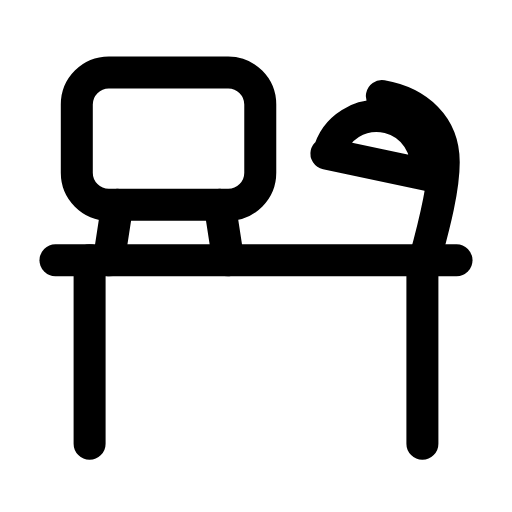
t = 0.00 s
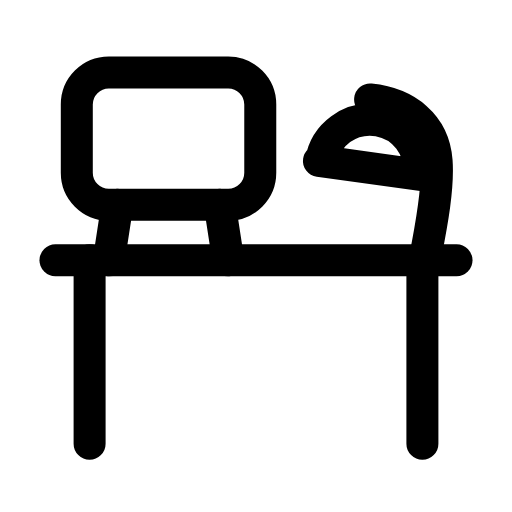
t = 0.29 s
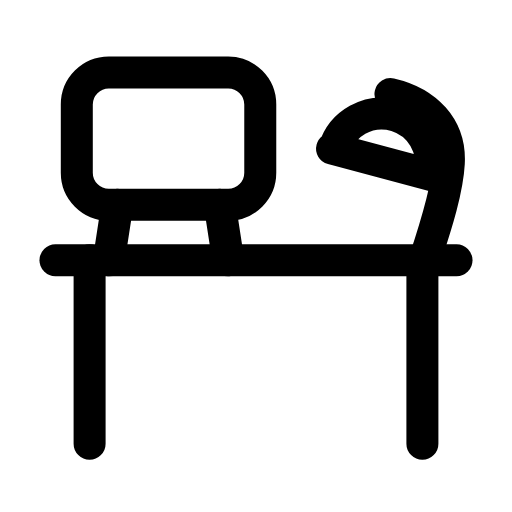
t = 0.60 s
t = 0.88 s: frame unchanged from t = 0.00 s, image omitted
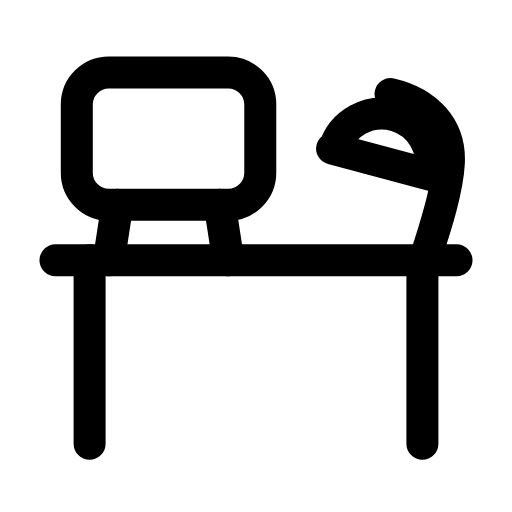
t = 1.19 s
t = 1.50 s: frame unchanged from t = 0.00 s, image omitted

The animated SVG that drew these frames (rendered in a browser with its animation timeline set to each time). Animation: 1 SMIL element (animateTransform=1); one cycle of 1.80 s, repeats indefinitely.

<svg xmlns="http://www.w3.org/2000/svg" width="24" height="24" viewBox="0 0 24 24" fill="none"><line stroke="currentColor" stroke-width="1.5" stroke-linecap="round" stroke-linejoin="round" fill="none" x1="2.6" y1="12.2" x2="21.4" y2="12.2"></line><path stroke="currentColor" stroke-width="1.5" stroke-linecap="round" stroke-linejoin="round" fill="none" d="M4.2 12.2L4.2 20.8M19.8 12.2L19.8 20.8"></path><rect stroke="currentColor" stroke-width="1.5" stroke-linecap="round" stroke-linejoin="round" fill="none" x="3.6" y="3.4" width="8.6" height="6.2" rx="1.5"></rect><path stroke="currentColor" stroke-width="1.5" stroke-linecap="round" stroke-linejoin="round" fill="none" d="M5.5 9.6L5.1 12.2M10.3 9.6L10.7 12.2"></path><g><animateTransform attributeName="transform" type="rotate" values="0 19.9 12.2;0 19.9 12.2;-5 19.9 12.2;3 19.9 12.2;0 19.9 12.2;0 19.9 12.2;3 19.9 12.2;-5 19.9 12.2;0 19.9 12.2;0 19.9 12.2;0 19.9 12.2" keyTimes="0;0.135;0.2475;0.36;0.45;0.6;0.66;0.735;0.81;0.9;1" dur="1.8s" repeatCount="indefinite" calcMode="spline" keySplines="0.16 1 0.3 1;0.16 1 0.3 1;0.16 1 0.3 1;0.16 1 0.3 1;0.16 1 0.3 1;0.16 1 0.3 1;0.16 1 0.3 1;0.16 1 0.3 1;0.16 1 0.3 1;0.16 1 0.3 1"/><path stroke="currentColor" stroke-width="1.5" stroke-linecap="round" stroke-linejoin="round" fill="none" d="M19.9 12.2C20.4 10.4 20.8 8.8 20.8 7.6C20.8 5.9 19.6 4.8 17.9 4.5"></path><path stroke="currentColor" stroke-width="1.5" stroke-linecap="round" stroke-linejoin="round" fill="none" d="M15.4 7.2C15.7 6 16.9 5.2 18.2 5.5C19.4 5.8 20.1 6.9 20 8.2L15.3 7.2Z"></path></g></svg>
